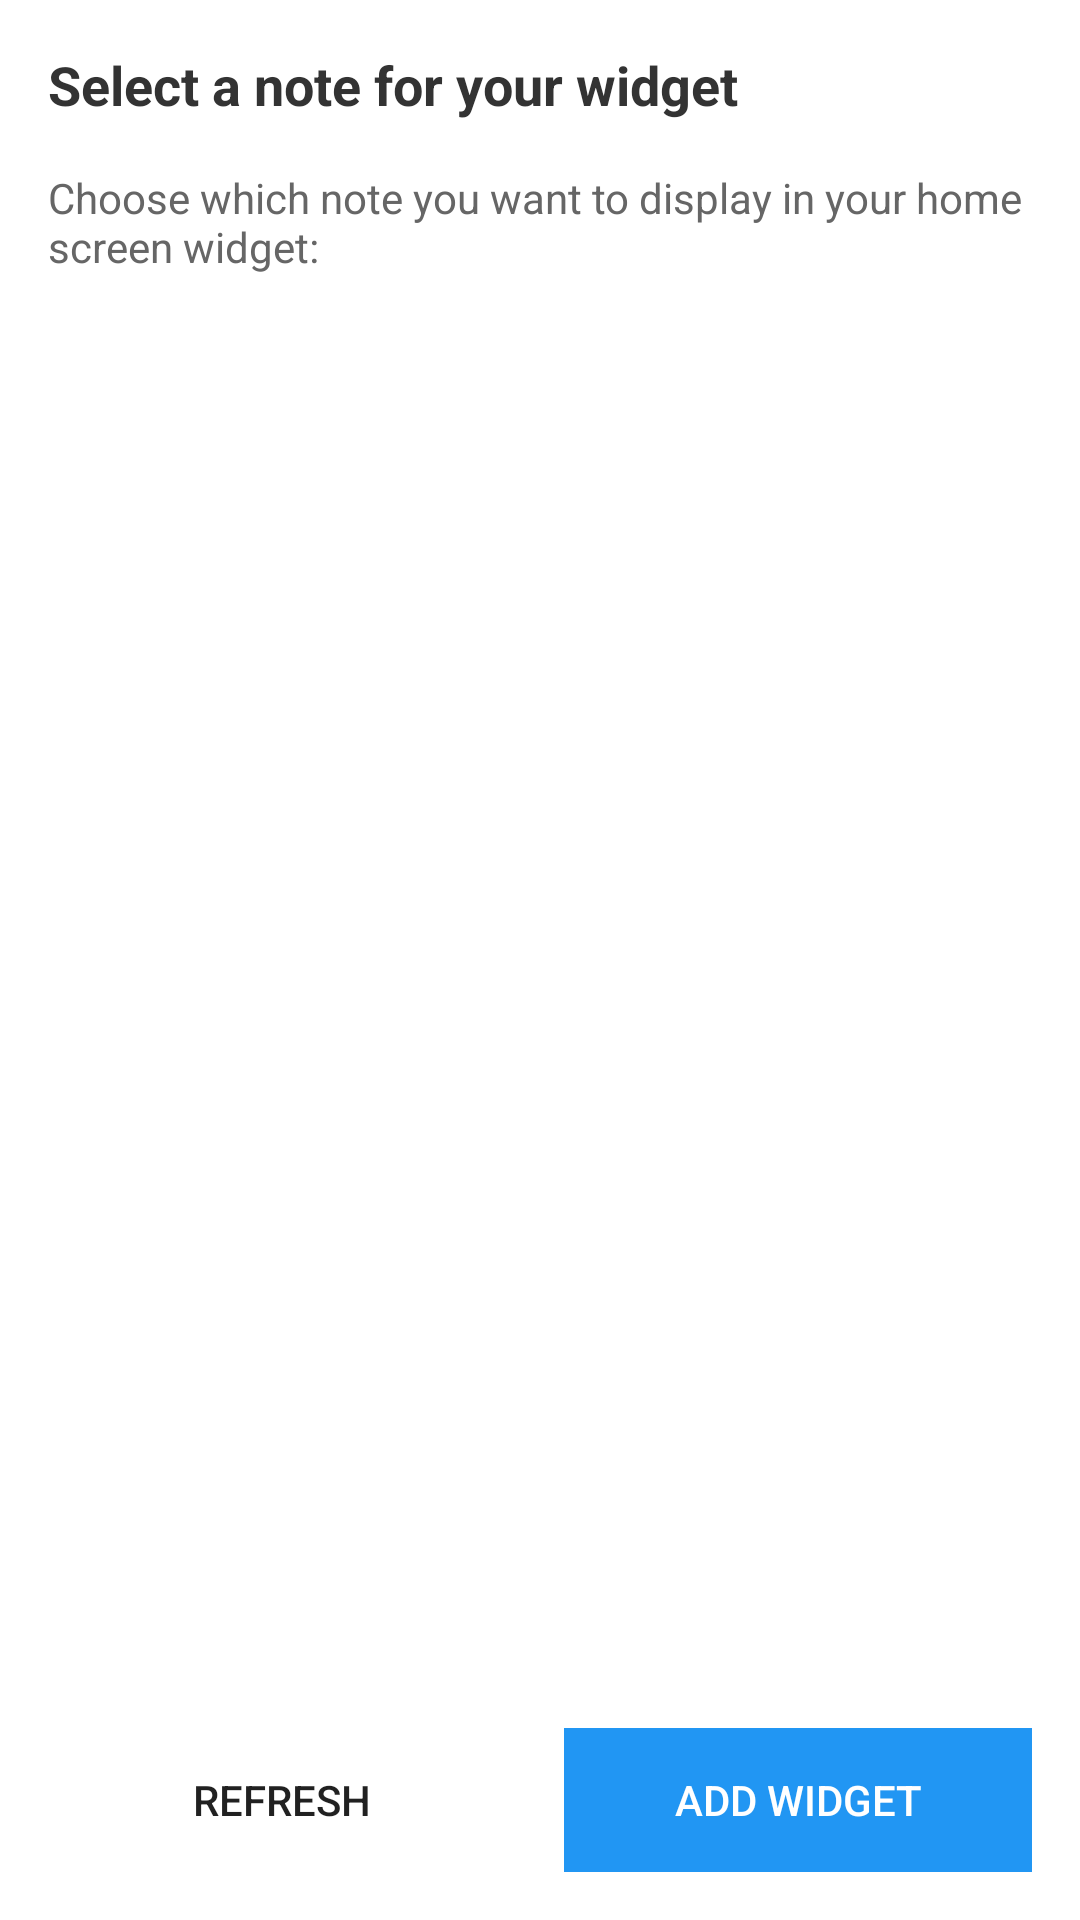

Reconstruct the res/layout file that produces this screen, plus the resources it refers to.
<!-- AndroidManifest.xml: fallback theme Theme.MaterialComponents.DayNight.NoActionBar -->
<!-- res/layout/daily_notes_widget_configure.xml -->
<?xml version="1.0" encoding="utf-8"?>
<LinearLayout xmlns:android="http://schemas.android.com/apk/res/android"
    android:layout_width="match_parent"
    android:layout_height="match_parent"
    android:orientation="vertical"
    android:padding="16dp">

    <TextView
        android:layout_width="match_parent"
        android:layout_height="wrap_content"
        android:text="Select a note for your widget"
        android:textSize="18sp"
        android:textStyle="bold"
        android:textColor="#333333"
        android:layout_marginBottom="16dp" />

    <TextView
        android:layout_width="match_parent"
        android:layout_height="wrap_content"
        android:text="Choose which note you want to display in your home screen widget:"
        android:textSize="14sp"
        android:textColor="#666666"
        android:layout_marginBottom="16dp" />

    <FrameLayout
        android:layout_width="match_parent"
        android:layout_height="0dp"
        android:layout_weight="1">

        <ListView
            android:id="@+id/notes_list"
            android:layout_width="match_parent"
            android:layout_height="match_parent"
            android:divider="#E0E0E0"
            android:dividerHeight="1dp"
            android:choiceMode="singleChoice" />

        <TextView
            android:id="@+id/empty_view"
            android:layout_width="match_parent"
            android:layout_height="match_parent"
            android:gravity="center"
            android:text="No notes available.\nPlease create some notes in the app first."
            android:textSize="16sp"
            android:textColor="#999999"
            android:visibility="gone" />

        <ProgressBar
            android:id="@+id/loading_view"
            android:layout_width="wrap_content"
            android:layout_height="wrap_content"
            android:layout_gravity="center"
            android:visibility="gone" />

    </FrameLayout>

    <LinearLayout
        android:layout_width="match_parent"
        android:layout_height="wrap_content"
        android:orientation="horizontal"
        android:layout_marginTop="16dp">

        <Button
            android:id="@+id/refresh_button"
            android:layout_width="0dp"
            android:layout_height="wrap_content"
            android:layout_weight="1"
            android:text="Refresh"
            android:layout_marginEnd="8dp"
            style="@style/Widget.AppCompat.Button.Borderless" />

        <Button
            android:id="@+id/confirm_button"
            android:layout_width="0dp"
            android:layout_height="wrap_content"
            android:layout_weight="1"
            android:text="Add Widget"
            android:enabled="false"
            android:layout_marginStart="8dp"
            android:background="#2196F3"
            android:textColor="#FFFFFF" />

    </LinearLayout>

</LinearLayout>
<!-- resources referenced by this layout -->
<resources>

</resources>
